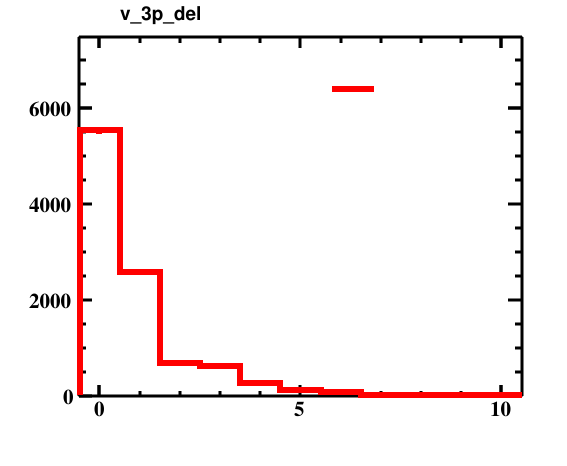

Source data for this figure (header and first rows):
bin_low_edge, contents, xtitle, binlabel
-1.5, 0.0, , 
-0.5, 5531, , 
0.5, 2578, , 
1.5, 696.0, , 
2.5, 637.0, , 
3.5, 270.0, , 
4.5, 133.0, , 
5.5, 94.0, , 
6.5, 29.0, , 
7.5, 30.0, , 
8.5, 0.0, , 
9.5, 2.0, , 
10.5, 0.0, , 
